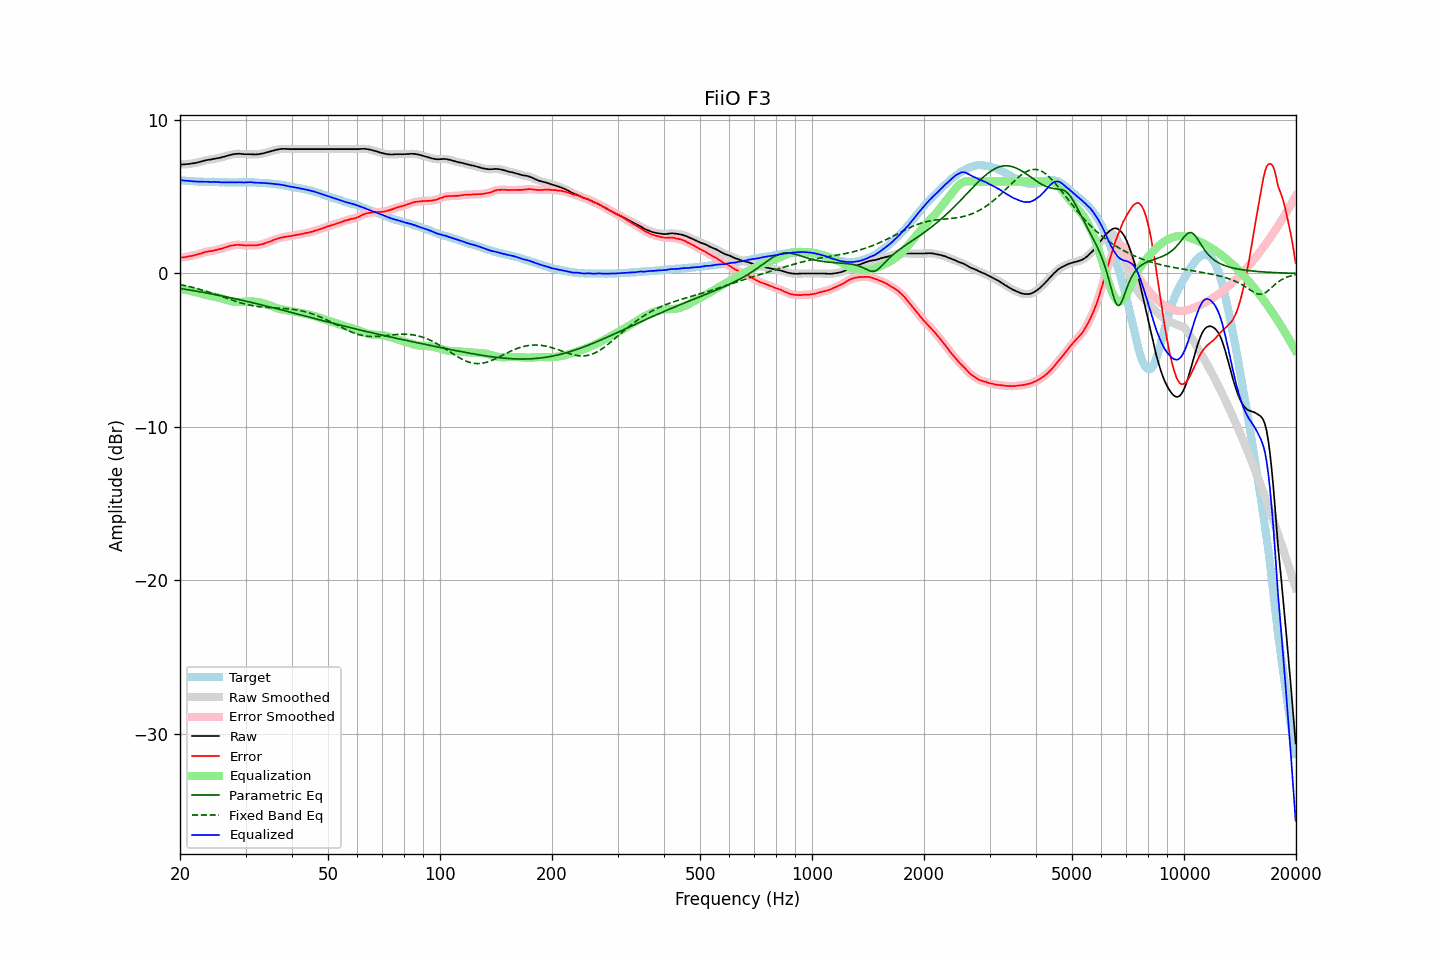

Source data for this figure (header and first rows):
frequency, raw, error, smoothed, error_smoothed, equalization, parametric_eq, fixed_band_eq, equalized_raw, equalized_smoothed, target
20.00, 7.10, 1.01, 7.10, 1.01, -1.02, -0.98, -0.72, 6.08, 6.08, 6.09
20.20, 7.11, 1.04, 7.11, 1.03, -1.03, -0.99, -0.74, 6.08, 6.07, 6.07
20.40, 7.11, 1.05, 7.11, 1.05, -1.05, -1.01, -0.76, 6.06, 6.07, 6.06
20.61, 7.12, 1.06, 7.12, 1.07, -1.06, -1.03, -0.79, 6.06, 6.06, 6.06
20.81, 7.13, 1.09, 7.13, 1.09, -1.08, -1.04, -0.81, 6.05, 6.05, 6.04
21.02, 7.14, 1.11, 7.14, 1.11, -1.10, -1.06, -0.83, 6.04, 6.04, 6.03
21.23, 7.15, 1.13, 7.15, 1.13, -1.12, -1.08, -0.86, 6.03, 6.03, 6.02
21.44, 7.17, 1.14, 7.17, 1.14, -1.15, -1.10, -0.88, 6.02, 6.02, 6.03
21.66, 7.18, 1.16, 7.18, 1.17, -1.17, -1.11, -0.91, 6.01, 6.01, 6.02
21.87, 7.20, 1.19, 7.20, 1.19, -1.19, -1.13, -0.94, 6.01, 6.01, 6.01
22.09, 7.22, 1.22, 7.22, 1.22, -1.22, -1.15, -0.96, 6.00, 6.00, 6.00
22.31, 7.24, 1.24, 7.24, 1.25, -1.25, -1.17, -0.99, 5.99, 5.99, 6.00
22.54, 7.27, 1.28, 7.27, 1.28, -1.28, -1.18, -1.02, 5.99, 5.99, 5.99
22.76, 7.30, 1.30, 7.30, 1.31, -1.31, -1.20, -1.05, 5.99, 5.99, 6.00
22.99, 7.33, 1.34, 7.33, 1.35, -1.34, -1.22, -1.08, 5.99, 5.99, 5.99
23.22, 7.36, 1.38, 7.36, 1.38, -1.37, -1.24, -1.11, 5.99, 5.99, 5.98
23.45, 7.38, 1.41, 7.38, 1.41, -1.40, -1.26, -1.15, 5.98, 5.99, 5.97
23.69, 7.40, 1.43, 7.40, 1.43, -1.42, -1.28, -1.18, 5.98, 5.98, 5.97
23.92, 7.42, 1.45, 7.42, 1.44, -1.44, -1.30, -1.21, 5.98, 5.97, 5.97
24.16, 7.43, 1.46, 7.43, 1.46, -1.46, -1.32, -1.25, 5.97, 5.97, 5.97
24.40, 7.45, 1.47, 7.45, 1.47, -1.48, -1.34, -1.28, 5.97, 5.97, 5.98
24.65, 7.48, 1.50, 7.47, 1.50, -1.50, -1.36, -1.32, 5.98, 5.97, 5.98
24.89, 7.49, 1.52, 7.49, 1.52, -1.52, -1.38, -1.35, 5.97, 5.97, 5.97
25.14, 7.51, 1.55, 7.51, 1.55, -1.55, -1.40, -1.39, 5.96, 5.97, 5.96
25.39, 7.53, 1.57, 7.53, 1.57, -1.57, -1.42, -1.42, 5.96, 5.96, 5.96
25.65, 7.55, 1.60, 7.55, 1.60, -1.60, -1.44, -1.46, 5.95, 5.95, 5.95
25.91, 7.58, 1.63, 7.58, 1.63, -1.63, -1.46, -1.50, 5.95, 5.95, 5.95
26.16, 7.61, 1.65, 7.61, 1.66, -1.66, -1.48, -1.54, 5.95, 5.95, 5.96
26.43, 7.64, 1.69, 7.64, 1.69, -1.70, -1.51, -1.57, 5.94, 5.94, 5.95
26.69, 7.67, 1.73, 7.67, 1.72, -1.73, -1.53, -1.61, 5.94, 5.94, 5.94
26.96, 7.70, 1.76, 7.70, 1.76, -1.76, -1.55, -1.65, 5.94, 5.94, 5.94
27.23, 7.73, 1.80, 7.73, 1.79, -1.79, -1.57, -1.69, 5.94, 5.94, 5.93
27.50, 7.75, 1.82, 7.75, 1.82, -1.81, -1.59, -1.72, 5.94, 5.94, 5.93
27.77, 7.77, 1.83, 7.77, 1.84, -1.83, -1.62, -1.76, 5.94, 5.94, 5.94
28.05, 7.79, 1.85, 7.79, 1.85, -1.85, -1.64, -1.79, 5.94, 5.94, 5.94
28.33, 7.80, 1.86, 7.80, 1.86, -1.86, -1.66, -1.83, 5.94, 5.94, 5.94
28.62, 7.81, 1.87, 7.81, 1.87, -1.86, -1.69, -1.86, 5.95, 5.95, 5.94
28.90, 7.81, 1.86, 7.81, 1.87, -1.86, -1.71, -1.89, 5.95, 5.95, 5.95
29.19, 7.80, 1.86, 7.80, 1.86, -1.86, -1.73, -1.92, 5.94, 5.94, 5.94
29.48, 7.79, 1.85, 7.79, 1.85, -1.85, -1.76, -1.95, 5.94, 5.94, 5.94
29.78, 7.78, 1.84, 7.78, 1.84, -1.84, -1.78, -1.98, 5.94, 5.94, 5.94
30.08, 7.78, 1.82, 7.78, 1.83, -1.84, -1.80, -2.01, 5.94, 5.94, 5.96
30.38, 7.78, 1.83, 7.78, 1.83, -1.83, -1.83, -2.03, 5.95, 5.95, 5.95
30.68, 7.78, 1.83, 7.78, 1.83, -1.83, -1.85, -2.06, 5.95, 5.95, 5.95
30.99, 7.78, 1.84, 7.78, 1.83, -1.83, -1.88, -2.08, 5.95, 5.95, 5.94
31.30, 7.77, 1.83, 7.77, 1.83, -1.83, -1.90, -2.10, 5.94, 5.95, 5.94
31.61, 7.77, 1.83, 7.77, 1.83, -1.83, -1.93, -2.12, 5.94, 5.94, 5.94
31.93, 7.76, 1.83, 7.76, 1.83, -1.84, -1.95, -2.13, 5.92, 5.93, 5.93
32.24, 7.77, 1.84, 7.77, 1.85, -1.85, -1.98, -2.15, 5.92, 5.92, 5.93
32.57, 7.78, 1.87, 7.78, 1.86, -1.87, -2.00, -2.16, 5.91, 5.91, 5.91
32.89, 7.80, 1.89, 7.80, 1.89, -1.89, -2.03, -2.18, 5.91, 5.91, 5.91
33.22, 7.82, 1.91, 7.82, 1.91, -1.91, -2.05, -2.19, 5.91, 5.91, 5.91
33.55, 7.84, 1.93, 7.84, 1.94, -1.94, -2.08, -2.20, 5.90, 5.90, 5.91
33.89, 7.87, 1.98, 7.87, 1.97, -1.98, -2.11, -2.20, 5.89, 5.89, 5.89
34.23, 7.90, 2.02, 7.90, 2.02, -2.01, -2.13, -2.21, 5.89, 5.89, 5.88
34.57, 7.93, 2.05, 7.93, 2.05, -2.05, -2.16, -2.22, 5.88, 5.88, 5.88
34.92, 7.96, 2.09, 7.96, 2.09, -2.09, -2.18, -2.23, 5.87, 5.87, 5.87
35.27, 7.99, 2.12, 7.99, 2.13, -2.13, -2.21, -2.23, 5.86, 5.86, 5.87
35.62, 8.02, 2.18, 8.02, 2.17, -2.17, -2.24, -2.24, 5.85, 5.85, 5.84
35.97, 8.05, 2.21, 8.05, 2.21, -2.21, -2.26, -2.24, 5.84, 5.84, 5.84
... 635 more rows
